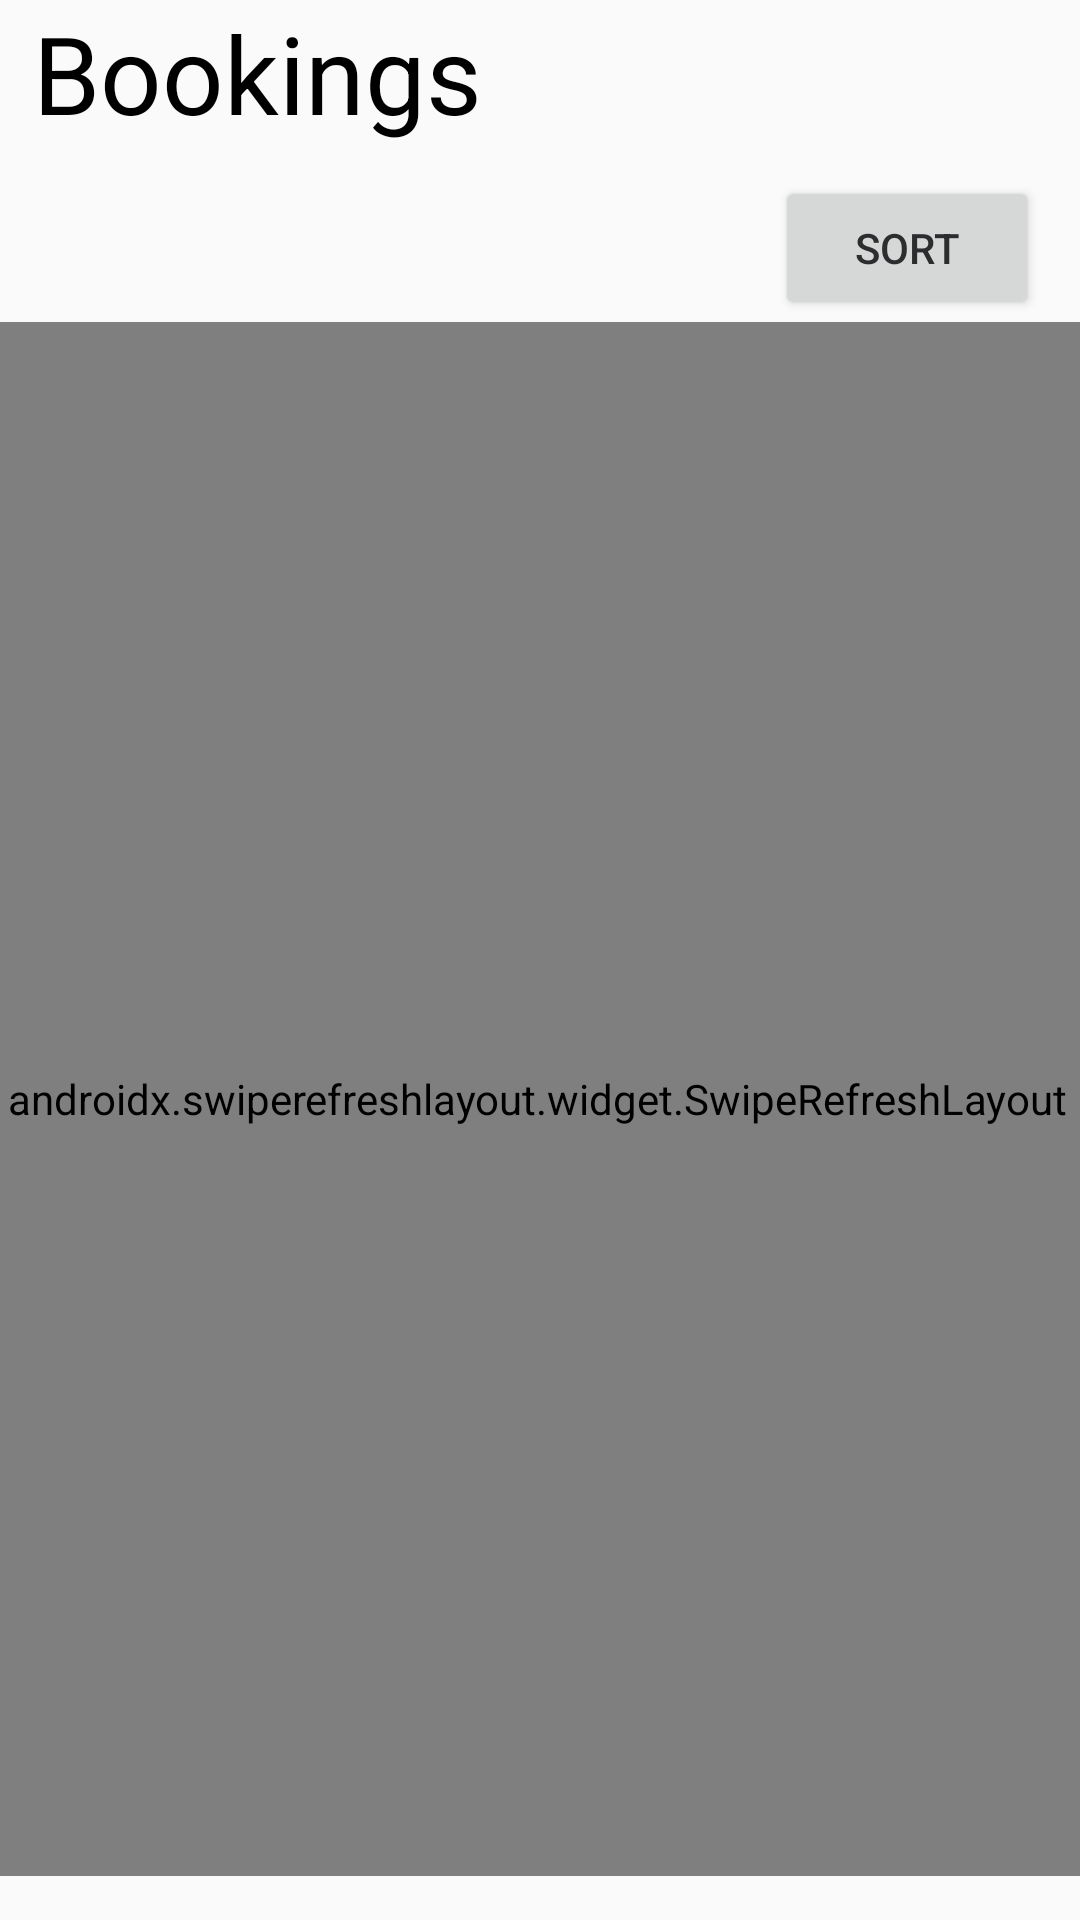

Layout XML and referenced resources for this Android screen:
<!-- AndroidManifest.xml: application theme AppTheme -->
<!-- res/layout/fragment_mybookings.xml -->
<?xml version="1.0" encoding="utf-8"?>
<androidx.constraintlayout.widget.ConstraintLayout  xmlns:android="http://schemas.android.com/apk/res/android"
    xmlns:app="http://schemas.android.com/apk/res-auto"
    xmlns:tools="http://schemas.android.com/tools"
    android:layout_width="match_parent"
    android:layout_height="match_parent"
>
    <androidx.swiperefreshlayout.widget.SwipeRefreshLayout
        android:id="@+id/swiperefresh"
        android:layout_width="403dp"
        android:layout_height="518dp"
        android:layout_marginStart="16dp"
        android:layout_marginTop="24dp"
        android:layout_marginEnd="16dp"
        app:layout_constraintBottom_toBottomOf="parent"
        app:layout_constraintEnd_toEndOf="parent"
        app:layout_constraintHorizontal_bias="0.518"
        app:layout_constraintStart_toStartOf="parent"
        app:layout_constraintTop_toTopOf="parent"
        app:layout_constraintVertical_bias="0.85">

    <androidx.recyclerview.widget.RecyclerView
        android:id="@+id/recyclerView"
        android:layout_width="399dp"
        android:layout_height="601dp"
        android:layout_marginTop="116dp"
        app:layout_constraintBottom_toBottomOf="parent"
        app:layout_constraintEnd_toEndOf="parent"
        app:layout_constraintStart_toStartOf="parent"
        app:layout_constraintTop_toTopOf="parent"
        app:layout_constraintVertical_bias="0.0" />
    </androidx.swiperefreshlayout.widget.SwipeRefreshLayout>

    <TextView
        android:id="@+id/mybookingsTitle"
        android:layout_width="wrap_content"
        android:layout_height="wrap_content"
        android:text="@string/action_mybookings"
        android:textColor="#000000"
        android:textSize="36sp"
        app:layout_constraintBottom_toTopOf="@+id/recyclerView"
        app:layout_constraintEnd_toEndOf="parent"
        app:layout_constraintHorizontal_bias="0.052"
        app:layout_constraintStart_toStartOf="parent"
        app:layout_constraintTop_toTopOf="parent"
        app:layout_constraintVertical_bias="0.238"
        tools:ignore="NotSibling" />

    <Button
        android:id="@+id/sortBtn"
        android:layout_width="wrap_content"
        android:layout_height="wrap_content"
        android:text="Sort"
        app:layout_constraintBottom_toBottomOf="parent"
        app:layout_constraintEnd_toEndOf="parent"
        app:layout_constraintHorizontal_bias="0.95"
        app:layout_constraintStart_toStartOf="parent"
        app:layout_constraintTop_toTopOf="parent"
        app:layout_constraintVertical_bias="0.099" />
</androidx.constraintlayout.widget.ConstraintLayout>
<!-- resources referenced by this layout -->
<resources>
  <string name="action_mybookings">Bookings</string>
  <style name="AppTheme" parent="Theme.AppCompat.Light.DarkActionBar">
          
          <item name="colorPrimary">@color/colorPrimary</item>
          <item name="colorPrimaryDark">@color/colorPrimaryDark</item>
          <item name="colorAccent">@color/colorAccent</item>
          <item name="android:textColorPrimary">@color/text_color_primary</item>
      </style>
  <color name="colorPrimary">#a51c30</color>
  <color name="colorPrimaryDark">#74121d</color>
  <color name="colorAccent">#0e4749</color>
  <color name="text_color_primary"> #2b2d2f</color>
</resources>
